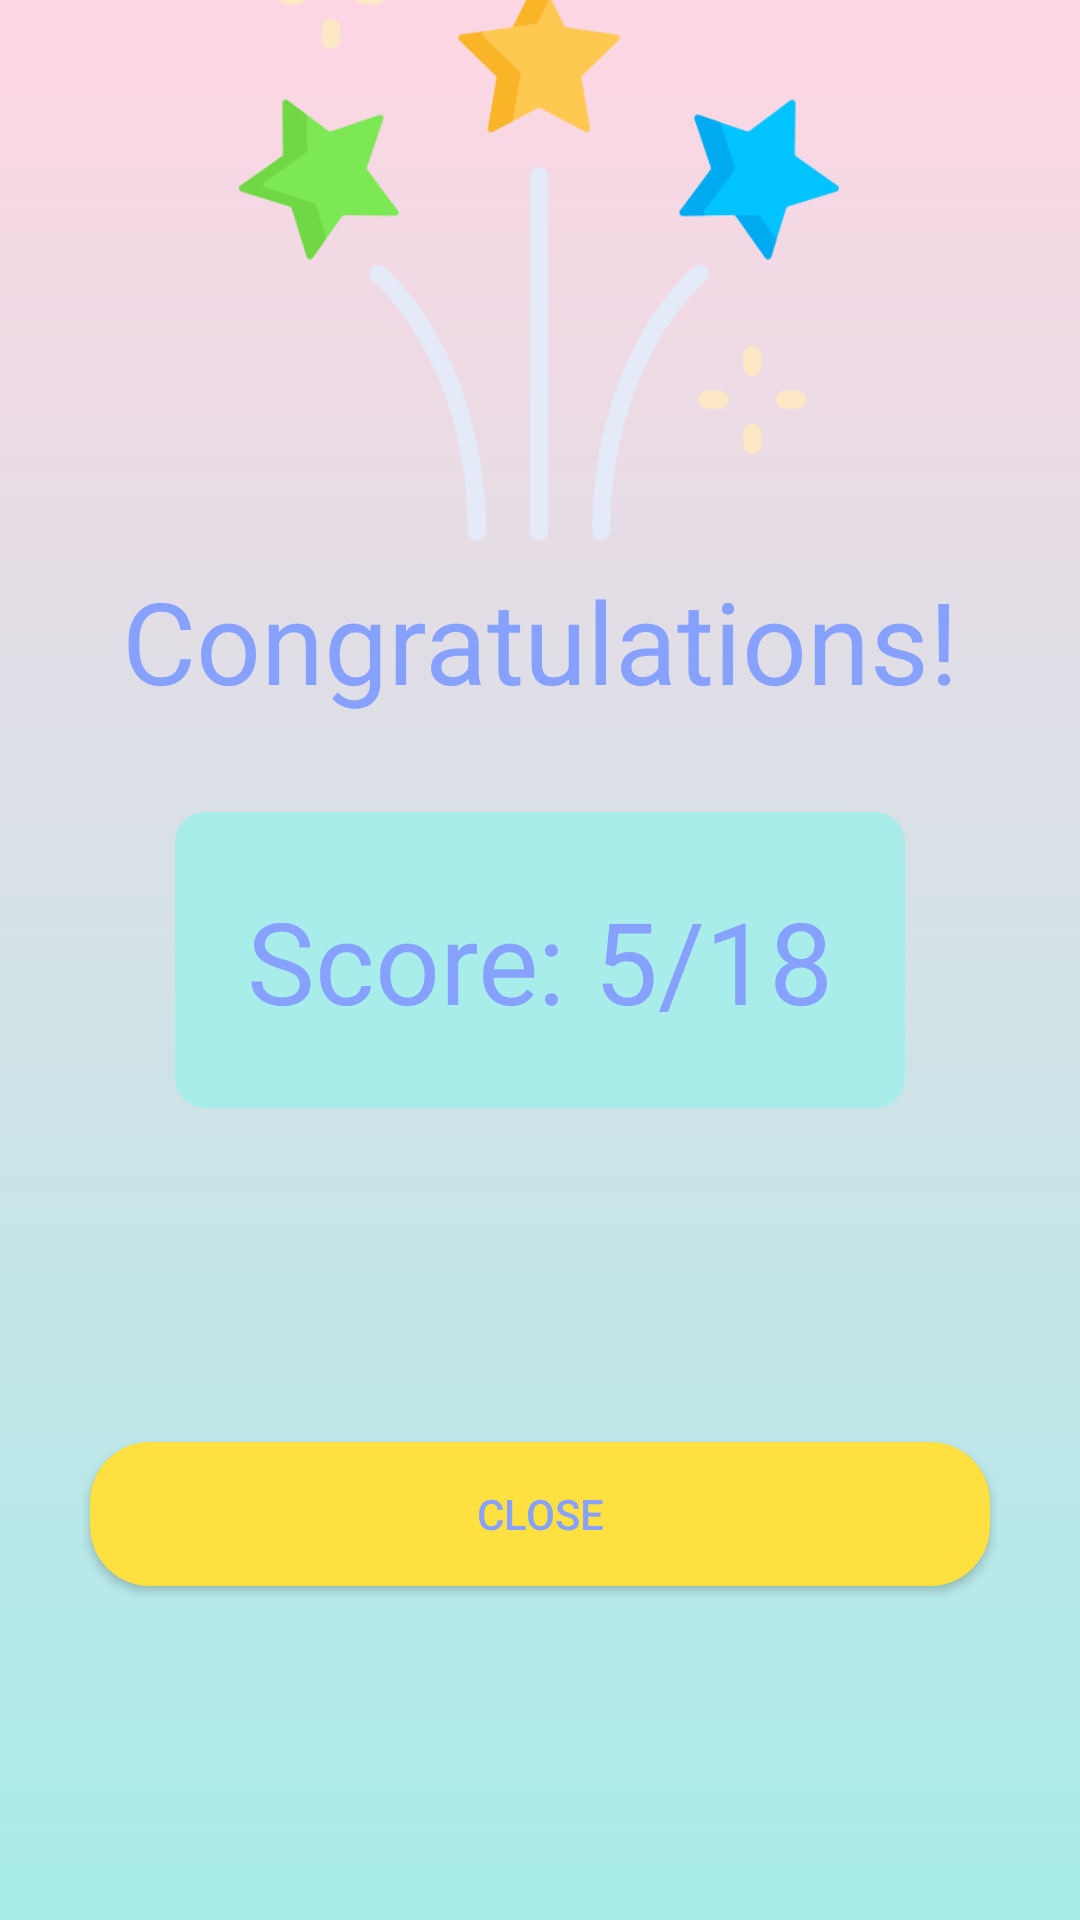

Android layout source for this screen:
<!-- AndroidManifest.xml: application theme Theme.Win18 -->
<!-- res/layout/activity_results.xml -->
<?xml version="1.0" encoding="utf-8"?>
<androidx.constraintlayout.widget.ConstraintLayout
    xmlns:android="http://schemas.android.com/apk/res/android"
    xmlns:app="http://schemas.android.com/apk/res-auto"
    xmlns:tools="http://schemas.android.com/tools"
    android:layout_width="match_parent"
    android:layout_height="match_parent"
    android:background="@drawable/background_gradient"
    tools:context=".ResultsActivity">

    <TextView
        android:id="@+id/textView_score"
        android:layout_width="wrap_content"
        android:layout_height="wrap_content"
        android:background="@drawable/round_quiz_back"
        android:padding="24dp"
        android:text="Score: 5/18"
        android:textSize="38sp"
        app:layout_constraintBottom_toBottomOf="parent"
        app:layout_constraintEnd_toEndOf="parent"
        app:layout_constraintStart_toStartOf="parent"
        app:layout_constraintTop_toTopOf="parent" />

    <TextView
        android:id="@+id/textView"
        android:layout_width="wrap_content"
        android:layout_height="wrap_content"
        android:layout_marginBottom="32dp"
        android:text="Сongratulations!"
        android:textSize="38sp"
        app:layout_constraintBottom_toTopOf="@+id/textView_score"
        app:layout_constraintEnd_toEndOf="parent"
        app:layout_constraintHorizontal_bias="0.498"
        app:layout_constraintStart_toStartOf="parent" />

    <ImageView
        android:id="@+id/imageView"
        android:layout_width="200dp"
        android:layout_height="200dp"
        android:layout_marginBottom="8dp"
        app:layout_constraintBottom_toTopOf="@+id/textView"
        app:layout_constraintEnd_toEndOf="parent"
        app:layout_constraintHorizontal_bias="0.497"
        app:layout_constraintStart_toStartOf="parent"
        app:srcCompat="@drawable/fireworks" />

    <androidx.appcompat.widget.AppCompatButton
        android:id="@+id/button_close"
        android:background="@drawable/round_back_button"
        android:layout_width="300dp"
        android:layout_height="wrap_content"
        android:text="Close"
        app:layout_constraintBottom_toBottomOf="parent"
        app:layout_constraintEnd_toEndOf="parent"
        app:layout_constraintStart_toStartOf="parent"
        app:layout_constraintTop_toBottomOf="@+id/textView_score" />


</androidx.constraintlayout.widget.ConstraintLayout>
<!-- resources referenced by this layout -->
<resources>
  <!-- drawable background_gradient (drawable) -->
  <?xml version="1.0" encoding="utf-8"?>
  <selector xmlns:android="http://schemas.android.com/apk/res/android">
      <item>
          <shape>
              <gradient android:angle="90"
                  android:startColor="#a8edea"
                  android:endColor="#fed6e3"
                  android:type="linear">
              </gradient>
          </shape>
      </item>
  </selector>
  <!-- drawable fireworks: png bitmap (drawable, 21968 bytes) -->
  <!-- drawable round_back_button (drawable) -->
  <?xml version="1.0" encoding="utf-8"?>
  <shape xmlns:android="http://schemas.android.com/apk/res/android"
      android:shape="rectangle">
      <solid android:color="#fee140"/>
      <corners android:radius="20dp"/>
  </shape>
  <!-- drawable round_quiz_back (drawable) -->
  <?xml version="1.0" encoding="utf-8"?>
  <shape xmlns:android="http://schemas.android.com/apk/res/android"
      android:shape="rectangle">
  
      <solid android:color="#a8edea"/>
      <corners android:radius="10dp"/>
  
  </shape>
  <style name="Theme.Win18" parent="Theme.MaterialComponents.DayNight.NoActionBar">
          
          <item name="colorPrimary">@color/purple_500</item>
          <item name="colorPrimaryVariant">@color/purple_700</item>
          <item name="colorOnPrimary">@color/white</item>
          
          <item name="colorSecondary">@color/teal_200</item>
          <item name="colorSecondaryVariant">@color/teal_700</item>
          <item name="colorOnSecondary">@color/black</item>
          
          <item name="android:statusBarColor">?attr/colorPrimaryVariant</item>
          <item name="android:textColor">#86A1FF</item>
      </style>
  <!-- not gathered from this repository: default colours our renderer supplied (Android Studio template values) -->
  <color name="purple_500">#FF6200EE</color>
  <color name="purple_700">#FF3700B3</color>
  <color name="teal_200">#FF03DAC5</color>
  <color name="teal_700">#FF018786</color>
  <color name="black">#FF000000</color>
  <color name="white">#FFFFFFFF</color>
</resources>
